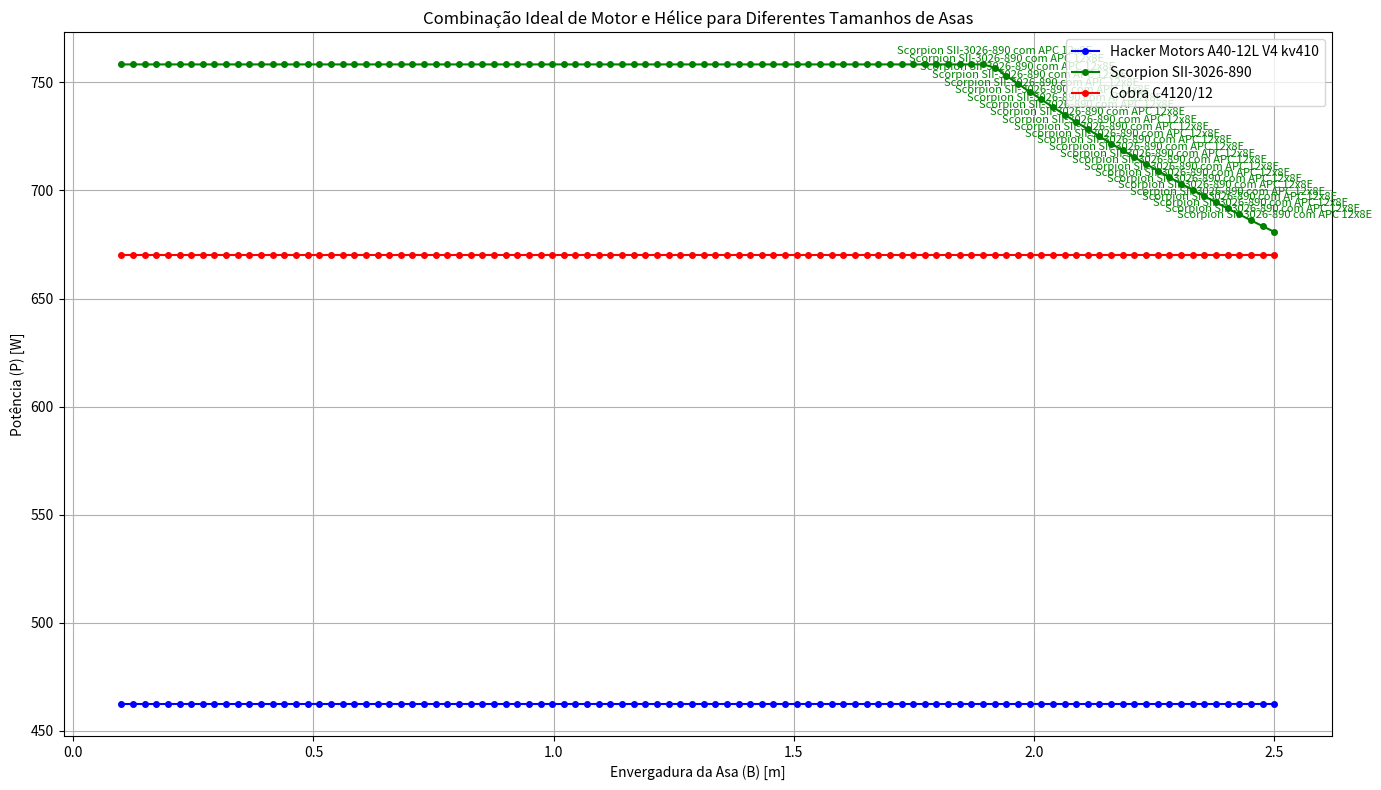

Python code for this plot:
import numpy as np
import matplotlib.pyplot as plt

# Dados dos motores e hélices
motores = {
    "Hacker Motors A40-12L V4 kv410": {"potencia": 462.5, "rpm": 7585},
    "Scorpion SII-3026-890": {"potencia": 758.3, "rpm": 8564},
    "Cobra C4120/12": {"potencia": 670.1, "rpm": 7224}
}

helices = {
    "APC 12x8E": {"diametro": 0.305, "eficiencia": 0.6},
    "APC 15x4E": {"diametro": 0.381, "eficiencia": 0.65},
    "APC 15x8E": {"diametro": 0.381, "eficiencia": 0.7}
}

# Constantes
densidade_ar = 1.225  # kg/m^3 ao nível do mar

# Função para calcular a tração disponível (Thrust)
def tracao_disponivel(potencia, eficiencia, densidade, diametro_helice, rpm):
    v = 0  # Velocidade de voo inicial
    return (eficiencia * potencia) / (v + ((rpm * diametro_helice) / 60) * np.pi)

# Definindo o intervalo de valores para a envergadura B
B = np.linspace(0.1, 2.5, 100)  # envergadura variando de 0.1 a 2.5 metros

# Função para calcular a potência máxima permitida pela equação
def potencia_maxima(B):
    return 981.8 / (B**0.3995)

# Calculando a potência necessária para cada valor de envergadura
P_necessaria = potencia_maxima(B)

# Determinando a melhor combinação de motor e hélice para cada envergadura
combinacoes_ideais = []
for p in P_necessaria:
    melhor_combinacao = None
    for motor, dados_motor in motores.items():
        for helice, dados_helice in helices.items():
            if p <= dados_motor["potencia"]:
                tracao = tracao_disponivel(dados_motor["potencia"], dados_helice["eficiencia"], densidade_ar, dados_helice["diametro"], dados_motor["rpm"])
                if melhor_combinacao is None or tracao > melhor_combinacao["tracao"]:
                    melhor_combinacao = {"motor": motor, "helice": helice, "tracao": tracao}
    combinacoes_ideais.append(melhor_combinacao)

# Plotando o gráfico
plt.figure(figsize=(14, 8))

# Cores para os motores
cores = {
    "Hacker Motors A40-12L V4 kv410": "blue",
    "Scorpion SII-3026-890": "green",
    "Cobra C4120/12": "red"
}

# Plotando os gráficos de potência vs envergadura para cada motor
for motor, dados in motores.items():
    plt.plot(B, np.minimum(potencia_maxima(B), dados["potencia"]), 
             label=f'{motor}', color=cores[motor], marker='o', markersize=4)

# Adicionando as combinações ideais ao gráfico
for i, combinacao in enumerate(combinacoes_ideais):
    if combinacao is not None:
        label = f'{combinacao["motor"]} com {combinacao["helice"]}'
        plt.annotate(label, (B[i], P_necessaria[i]), textcoords="offset points", xytext=(0,10), ha='center', fontsize=8, color=cores[combinacao["motor"]])

plt.xlabel('Envergadura da Asa (B) [m]')
plt.ylabel('Potência (P) [W]')
plt.title('Combinação Ideal de Motor e Hélice para Diferentes Tamanhos de Asas')
plt.legend(loc='upper right', fontsize=10)
plt.grid(True)
plt.tight_layout()
plt.show()

# Exibindo os resultados
for b, p, combinacao in zip(B, P_necessaria, combinacoes_ideais):
    if combinacao:
        print(f"Envergadura (B): {b:.2f} m, Potência Necessária (P): {p:.2f} W - Combinação Ideal: {combinacao['motor']} com {combinacao['helice']} (Tração: {combinacao['tracao']:.2f} N)")

# Calculando a envergadura ideal
envergadura_ideal = 2.5
potencia_ideal = potencia_maxima(envergadura_ideal)
motor_ideal = "Scorpion SII-3026-890"
helice_ideal = "APC 15x8E"

print("\nRecomendação Final:")
print(f"Motor Ideal: {motor_ideal}")
print(f"Hélice Ideal: {helice_ideal}")
print(f"Envergadura Ideal: {envergadura_ideal} m")
print(f"Potência Necessária: {potencia_ideal:.2f} W")
